Run: headless pygame with SDL's dummy video driver; simulated clock (each Clock.tick advances the game by its frame time, no real sleeping); random seed 0; keys injected as events and as key.get_pressed() state; mouse plan: one left click at the window centre at the start of phase 2, then a move to the lower-right quarter at the start of phase 3.
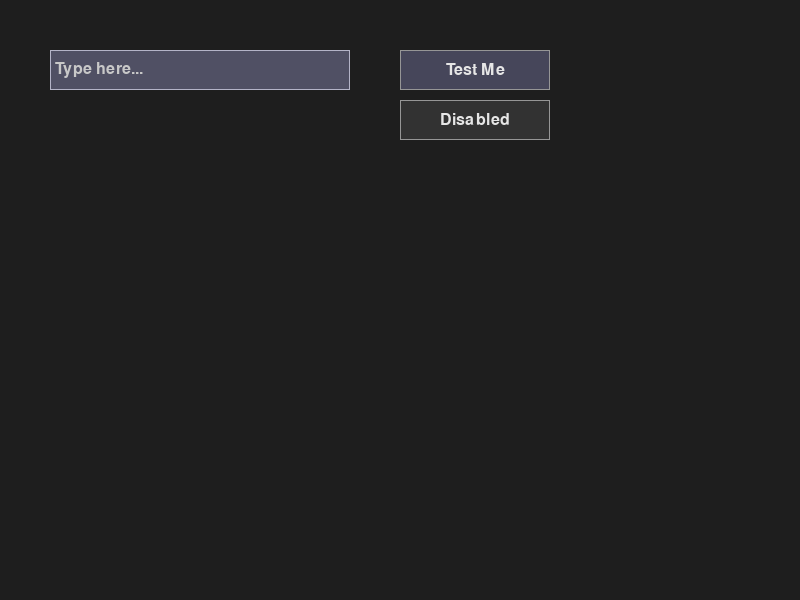
Frame 1 of 4 · flips 1–60 · no input
Frame 2 of 4 · flips 61–180 · clicked the window centre · tapped SPACE, RETURN · held RIGHT (→), D · screen unchanged from frame 1, image omitted
Frame 3 of 4 · flips 181–300 · moved the mouse to the lower-right quarter · held DOWN (↓), S · screen unchanged from frame 2, image omitted
Frame 4 of 4 · flips 301–420 · held LEFT (←), A, UP (↑), W · screen unchanged from frame 3, image omitted

The pygame program that drew these frames:

import pygame

class TextInputBox:
    def __init__(self, x, y, w, h, font,
                 text_color=(200, 200, 200),
                 box_color_inactive=(80, 80, 100),
                 box_color_active=(100, 100, 130),  # Slightly different active color
                 border_color=(180, 180, 200),
                 cursor_color=(230, 230, 230),
                 initial_text="",
                 max_len=50,
                 prompt_text=""): # Optional prompt text when empty and inactive
        self.rect = pygame.Rect(x, y, w, h)
        self.font = font
        self.text_color = text_color
        self.box_color_inactive = box_color_inactive
        self.box_color_active = box_color_active
        self.border_color = border_color
        self.cursor_color = cursor_color
        self.text = initial_text
        self.max_len = max_len
        self.prompt_text = prompt_text

        self.active = False
        self.cursor_visible = True
        self.cursor_blink_timer = 0
        self.cursor_blink_interval = 500  # milliseconds

        self.text_surface = self.font.render(self.text, True, self.text_color)
        self.char_width_approx = self.font.size("A")[0] # Approximate for clipping

    def handle_event(self, event):
        action = None
        if event.type == pygame.MOUSEBUTTONDOWN:
            if self.rect.collidepoint(event.pos):
                self.active = True
                self.cursor_visible = True # Show cursor immediately on click
                self.cursor_blink_timer = 0
            else:
                self.active = False
            return action # Consume click event if it's for activation

        if event.type == pygame.KEYDOWN and self.active:
            if event.key == pygame.K_RETURN:
                action = 'enter_pressed'
                # self.active = False # Optionally deactivate on enter
            elif event.key == pygame.K_BACKSPACE:
                self.text = self.text[:-1]
            elif event.key == pygame.K_ESCAPE:
                self.active = False # Deactivate on escape
            else:
                if len(self.text) < self.max_len:
                    self.text += event.unicode # Handles most characters, including shift states

            self.text_surface = self.font.render(self.text, True, self.text_color)
        return action

    def update(self, dt_ms): # dt_ms is delta time in milliseconds
        if self.active:
            self.cursor_blink_timer += dt_ms
            if self.cursor_blink_timer >= self.cursor_blink_interval:
                self.cursor_blink_timer = 0
                self.cursor_visible = not self.cursor_visible

    def draw(self, surface):
        current_box_color = self.box_color_active if self.active else self.box_color_inactive
        pygame.draw.rect(surface, current_box_color, self.rect)
        pygame.draw.rect(surface, self.border_color, self.rect, 1) # Border

        # Display prompt text if applicable
        display_text = self.text
        text_color_to_use = self.text_color
        if not self.text and not self.active and self.prompt_text:
            display_text_surface = self.font.render(self.prompt_text, True, (150,150,150)) # Dimmer prompt
        else:
            display_text_surface = self.font.render(display_text, True, text_color_to_use)

        # Basic text clipping: only show what fits
        # For more advanced, render to a subsurface and blit that
        text_render_x = self.rect.x + 5
        text_render_y = self.rect.y + (self.rect.height - display_text_surface.get_height()) // 2

        # Clipping: calculate visible portion of text
        max_visible_chars = (self.rect.width - 10) // self.char_width_approx if self.char_width_approx > 0 else 0

        visible_text = display_text
        if display_text_surface.get_width() > self.rect.width - 10 : # 10 for padding
            # Show end of text that fits, or implement scrolling text
             start_char_index = max(0, len(display_text) - max_visible_chars +1) # +1 for cursor space if at end
             visible_text = display_text[start_char_index:]
             display_text_surface = self.font.render(visible_text, True, text_color_to_use)


        surface.blit(display_text_surface, (text_render_x, text_render_y))

        if self.active and self.cursor_visible:
            # Calculate cursor position based on the *rendered* visible text
            cursor_x_offset = display_text_surface.get_width()
            cursor_x = text_render_x + cursor_x_offset
            cursor_y_start = self.rect.y + 5
            cursor_y_end = self.rect.y + self.rect.height - 5
            pygame.draw.line(surface, self.cursor_color, (cursor_x, cursor_y_start), (cursor_x, cursor_y_end), 1)

    def get_text(self):
        return self.text

    def set_text(self, new_text):
        self.text = new_text
        self.text_surface = self.font.render(self.text, True, self.text_color)


class Button:
    def __init__(self, x, y, w, h, text, font,
                 text_color=(230, 230, 230),
                 button_color=(70, 70, 90),
                 hover_color=(100, 100, 120),
                 disabled_color=(50,50,50),
                 border_color=(150, 150, 150),
                 callback=None,
                 enabled=True):
        self.rect = pygame.Rect(x, y, w, h)
        self.text = text
        self.font = font
        self.text_color = text_color
        self.button_color = button_color
        self.hover_color = hover_color
        self.disabled_color = disabled_color
        self.border_color = border_color
        self.callback = callback
        self.enabled = enabled

        self.is_hovered = False
        self.is_pressed = False # For visual feedback on click (optional)

        self.text_surface = self.font.render(self.text, True, self.text_color)
        self.text_rect = self.text_surface.get_rect(center=self.rect.center)

    def handle_event(self, event):
        if not self.enabled:
            return

        if event.type == pygame.MOUSEMOTION:
            self.is_hovered = self.rect.collidepoint(event.pos)

        if event.type == pygame.MOUSEBUTTONDOWN:
            if event.button == 1 and self.is_hovered:
                self.is_pressed = True # Visual feedback
                if self.callback:
                    self.callback()

        if event.type == pygame.MOUSEBUTTONUP:
            if event.button == 1 and self.is_pressed:
                self.is_pressed = False # Reset visual feedback
                # Callback is usually on MOUSEBUTTONDOWN for responsiveness

    def draw(self, surface):
        current_button_color = self.button_color
        if not self.enabled:
            current_button_color = self.disabled_color
        elif self.is_pressed: # Optional: slightly different color when actively pressed
             current_button_color = pygame.Color(self.hover_color).lerp((0,0,0), 0.2) # Darken hover color
        elif self.is_hovered:
            current_button_color = self.hover_color

        pygame.draw.rect(surface, current_button_color, self.rect)
        pygame.draw.rect(surface, self.border_color, self.rect, 1) # Border
        surface.blit(self.text_surface, self.text_rect)

    def set_text(self, new_text):
        self.text = new_text
        self.text_surface = self.font.render(self.text, True, self.text_color)
        self.text_rect = self.text_surface.get_rect(center=self.rect.center)

    def set_enabled(self, enabled_status: bool):
        self.enabled = enabled_status
        self.is_hovered = False # Reset hover state if disabled
        self.is_pressed = False

if __name__ == '__main__':
    pygame.init()
    screen = pygame.display.set_mode((800, 600))
    pygame.display.set_caption("GUI Elements Test")
    clock = pygame.time.Clock()
    font = pygame.font.SysFont("Arial", 24)
    small_font = pygame.font.SysFont("Arial", 18)

    def my_button_action():
        print("Button clicked!")
        text_input.set_text("Button Action!")

    text_input = TextInputBox(50, 50, 300, 40, font, initial_text="Type here...", prompt_text="Enter search term")
    test_button = Button(400, 50, 150, 40, "Test Me", font, callback=my_button_action)

    disabled_button = Button(400, 100, 150, 40, "Disabled", font, enabled=False)


    running = True
    while running:
        dt_ms = clock.tick(60) # Delta time in milliseconds

        for event in pygame.event.get():
            if event.type == pygame.QUIT:
                running = False

            input_action = text_input.handle_event(event)
            if input_action == 'enter_pressed':
                print(f"Enter pressed in text box. Text: '{text_input.get_text()}'")
                # my_button_action() # Example: trigger button action on enter

            test_button.handle_event(event)
            disabled_button.handle_event(event)


        text_input.update(dt_ms) # Update for cursor blink

        screen.fill((30, 30, 30))
        text_input.draw(screen)
        test_button.draw(screen)
        disabled_button.draw(screen)

        pygame.display.flip()

    pygame.quit()
